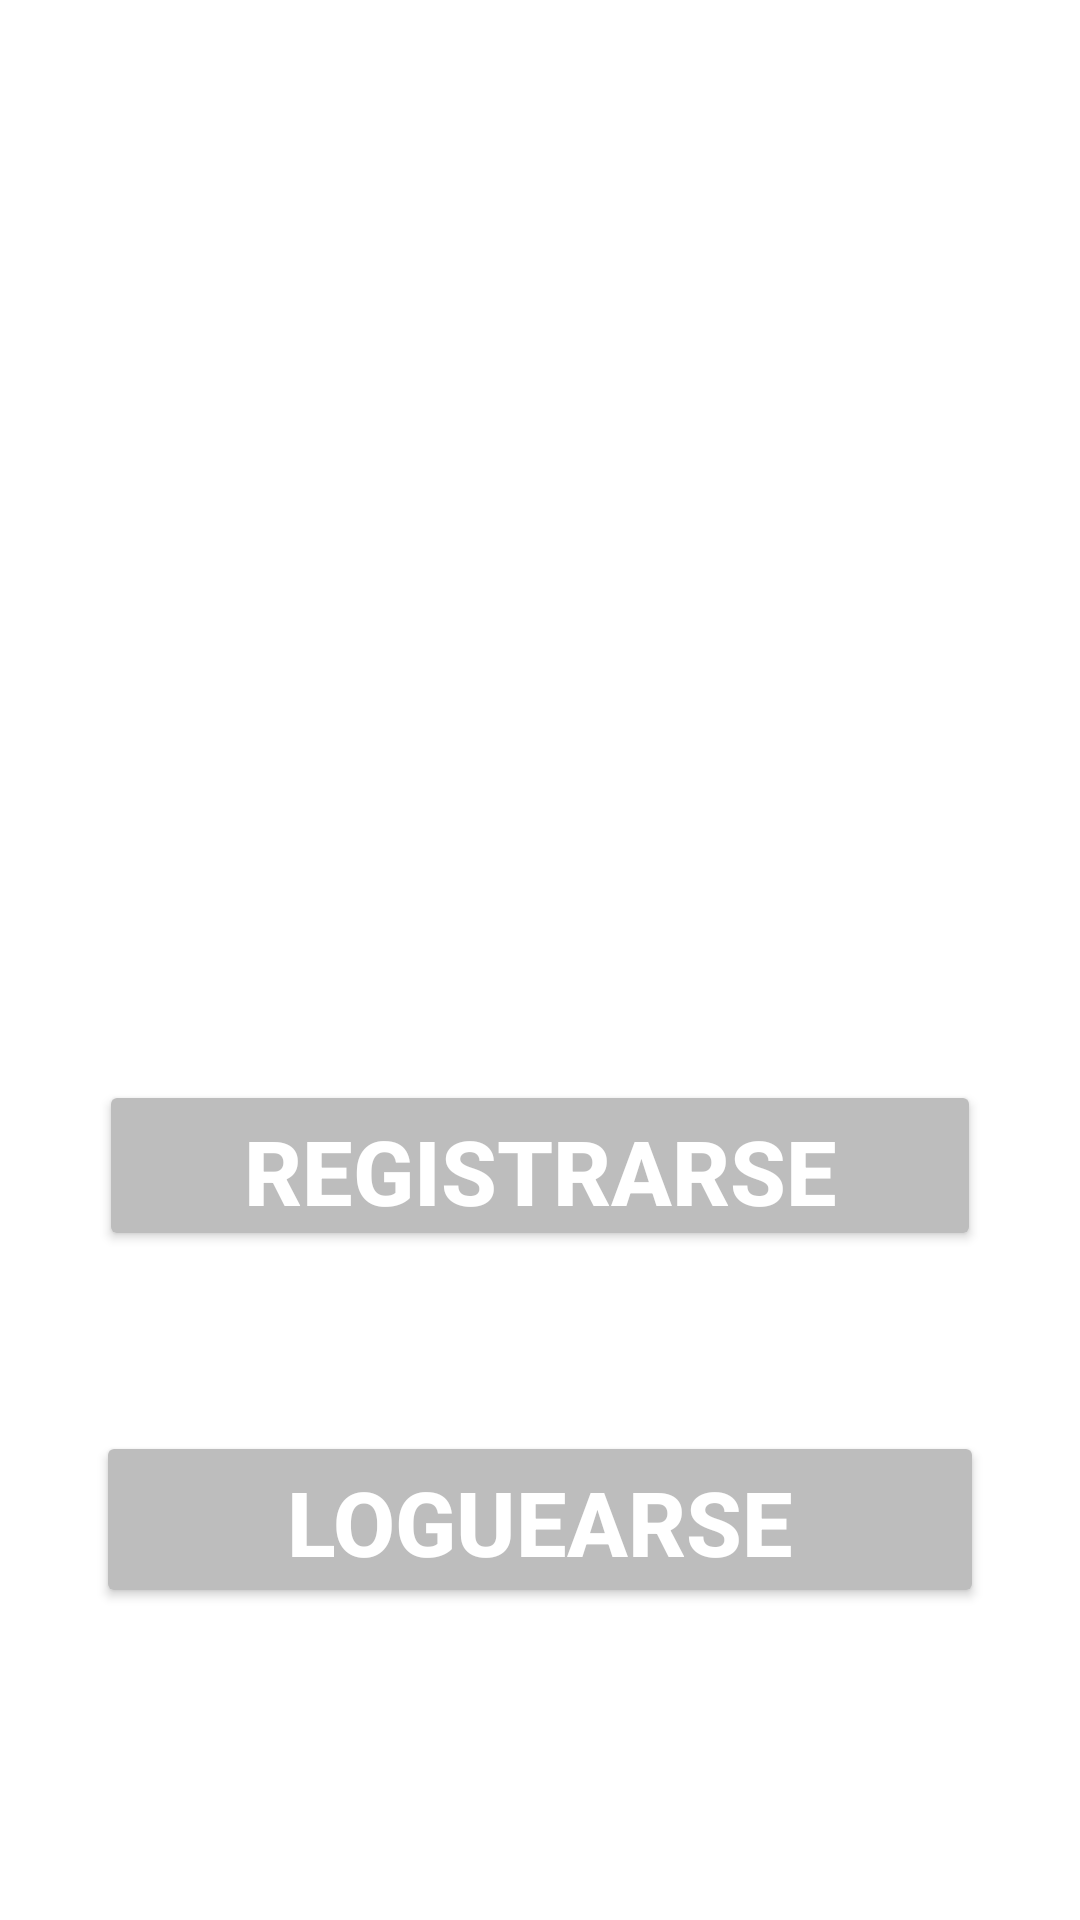

Android layout source for this screen:
<!-- AndroidManifest.xml: application theme Base.Theme.Proyecto_RubenRamirez -->
<!-- res/layout/activity_main.xml -->
<?xml version="1.0" encoding="utf-8"?>
<androidx.constraintlayout.widget.ConstraintLayout xmlns:android="http://schemas.android.com/apk/res/android"
    xmlns:app="http://schemas.android.com/apk/res-auto"
    xmlns:tools="http://schemas.android.com/tools"
    android:layout_width="match_parent"
    android:layout_height="match_parent"
    tools:context=".MainActivity">

    <ImageView
        android:id="@+id/LogoAjedrez"
        android:layout_width="200dp"
        android:layout_height="200dp"
        android:layout_marginTop="100dp"
        app:layout_constraintEnd_toEndOf="parent"
        app:layout_constraintStart_toStartOf="parent"
        app:layout_constraintTop_toTopOf="parent"
        app:srcCompat="@drawable/logoajedrez"

        />

    <Button
        android:id="@+id/registrarse"
        android:layout_width="294dp"
        android:layout_height="57dp"
        android:layout_marginTop="60dp"
        android:text="REGISTRARSE"
        android:textColor="@color/white"
        android:textSize="30sp"
        android:textStyle="bold"
        app:layout_constraintEnd_toEndOf="parent"
        app:layout_constraintHorizontal_bias="0.498"
        app:layout_constraintStart_toStartOf="parent"
        app:layout_constraintTop_toBottomOf="@+id/LogoAjedrez" />

    <Button
        android:id="@+id/loguearse"
        android:layout_width="296dp"
        android:layout_height="59dp"
        android:layout_marginTop="60dp"
        android:text="LOGUEARSE"
        android:textColor="@color/white"
        android:textSize="30sp"
        android:textStyle="bold"
        app:layout_constraintEnd_toEndOf="parent"
        app:layout_constraintHorizontal_bias="0.498"
        app:layout_constraintStart_toStartOf="parent"
        app:layout_constraintTop_toBottomOf="@+id/registrarse" />
</androidx.constraintlayout.widget.ConstraintLayout>
<!-- resources referenced by this layout -->
<resources>
  <style name="Base.Theme.Proyecto_RubenRamirez" parent="Theme.MaterialComponents.DayNight.DarkActionBar">
          
          
          <item name="colorPrimary">#795548</item>
          <item name="colorPrimaryDark">#5D4037</item>
          <item name="colorAccent">#9E9E9E</item>
          <item name="colorButtonNormal">#BDBDBD</item>
  
      </style>
  <!-- not gathered from this repository: default colours our renderer supplied (Android Studio template values) -->
  <color name="white">#FFFFFFFF</color>
</resources>
